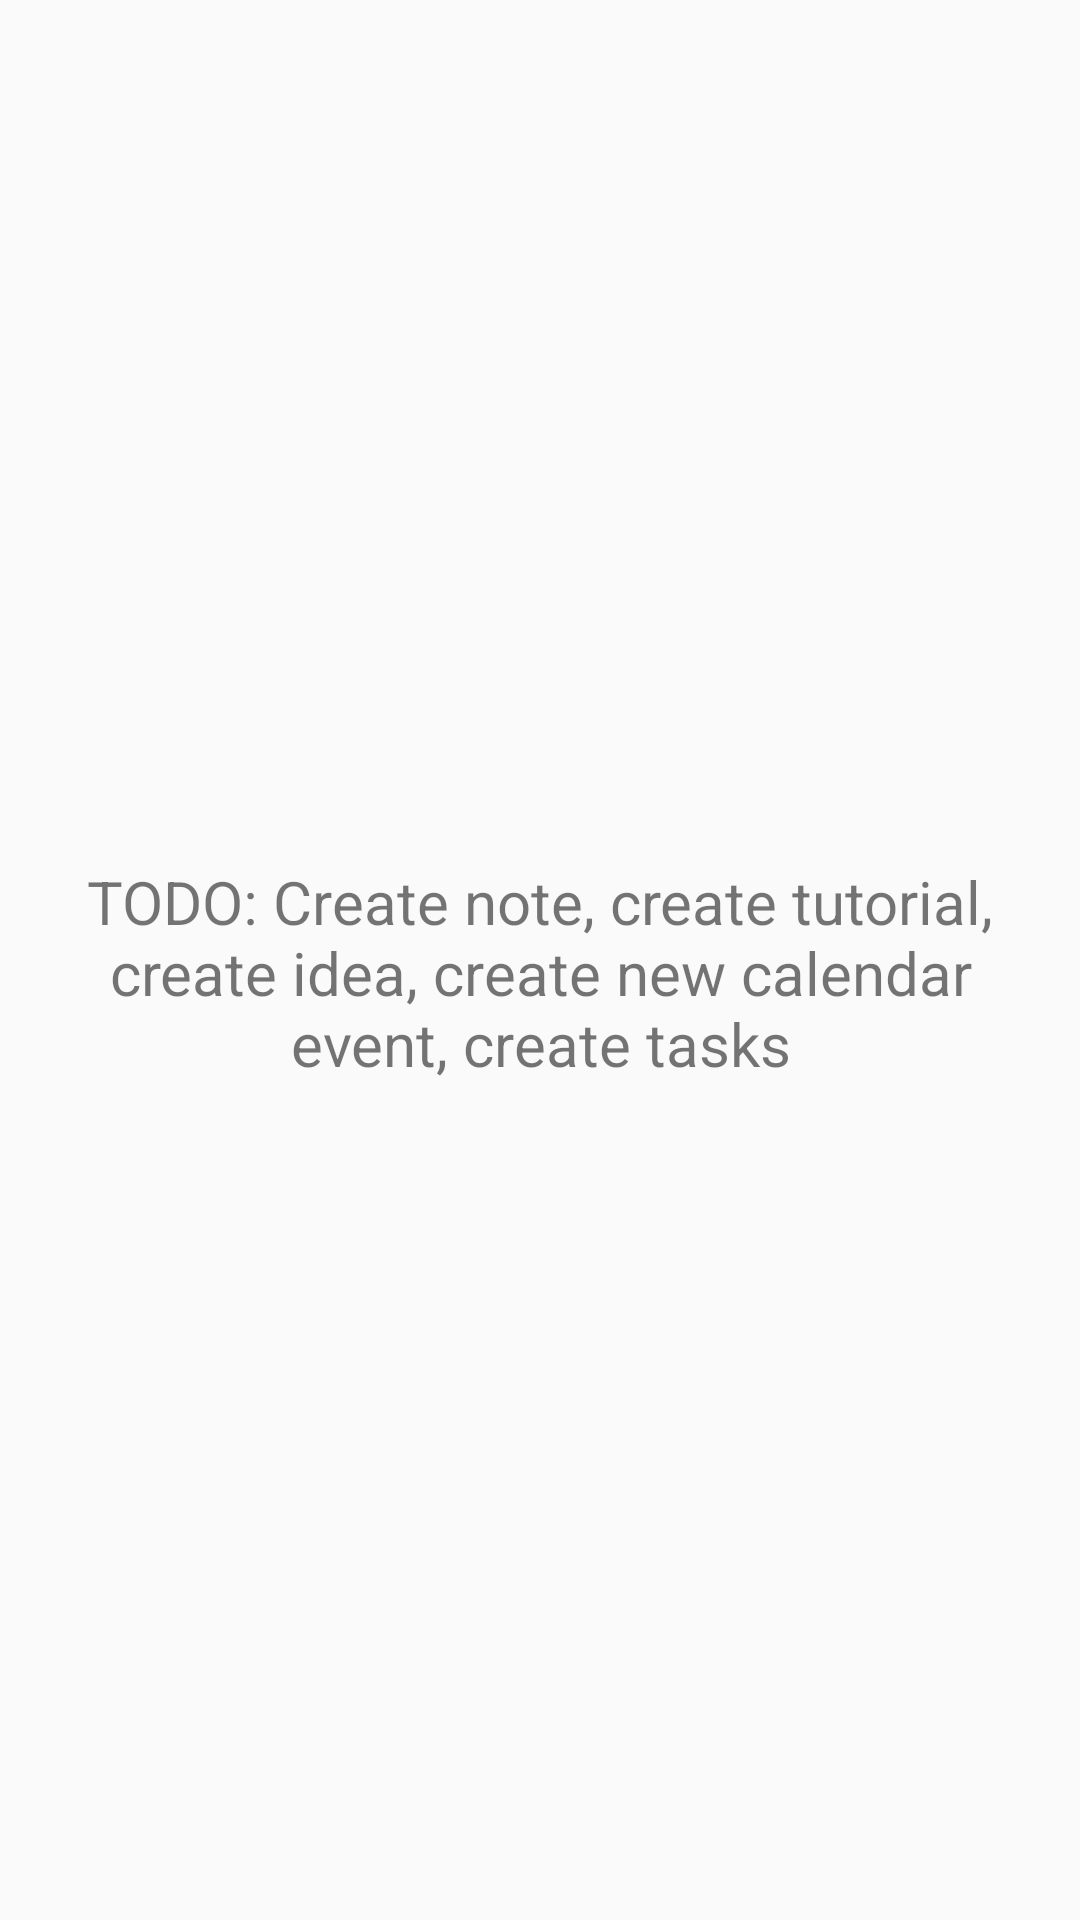

The Android layout XML behind this screen, and the referenced resources:
<!-- AndroidManifest.xml: application theme AppTheme -->
<!-- res/layout/fragment_panel_add.xml -->
<?xml version="1.0" encoding="utf-8"?>
<androidx.constraintlayout.widget.ConstraintLayout xmlns:android="http://schemas.android.com/apk/res/android"
    xmlns:app="http://schemas.android.com/apk/res-auto"
    xmlns:tools="http://schemas.android.com/tools"
    android:layout_width="match_parent"
    android:layout_height="match_parent"
    tools:context=".ui.PanelAddFragment">

    <TextView
        android:id="@+id/text_notifications"
        android:layout_width="match_parent"
        android:layout_height="wrap_content"
        android:layout_marginStart="8dp"
        android:layout_marginTop="8dp"
        android:layout_marginEnd="8dp"
        android:textAlignment="center"
        android:textSize="20sp"
        android:text="TODO: Create note, create tutorial, create idea, create new calendar event, create tasks"
        app:layout_constraintBottom_toBottomOf="parent"
        app:layout_constraintEnd_toEndOf="parent"
        app:layout_constraintStart_toStartOf="parent"
        app:layout_constraintTop_toTopOf="parent" />
</androidx.constraintlayout.widget.ConstraintLayout>
<!-- resources referenced by this layout -->
<resources>
  <style name="AppTheme" parent="Theme.AppCompat.Light.NoActionBar">
          
          <item name="colorPrimary">@color/colorPrimary</item>
          <item name="colorPrimaryDark">@color/colorPrimaryDark</item>
      </style>
  <color name="colorPrimary">#212529</color>
  <color name="colorPrimaryDark">#000000</color>
</resources>
